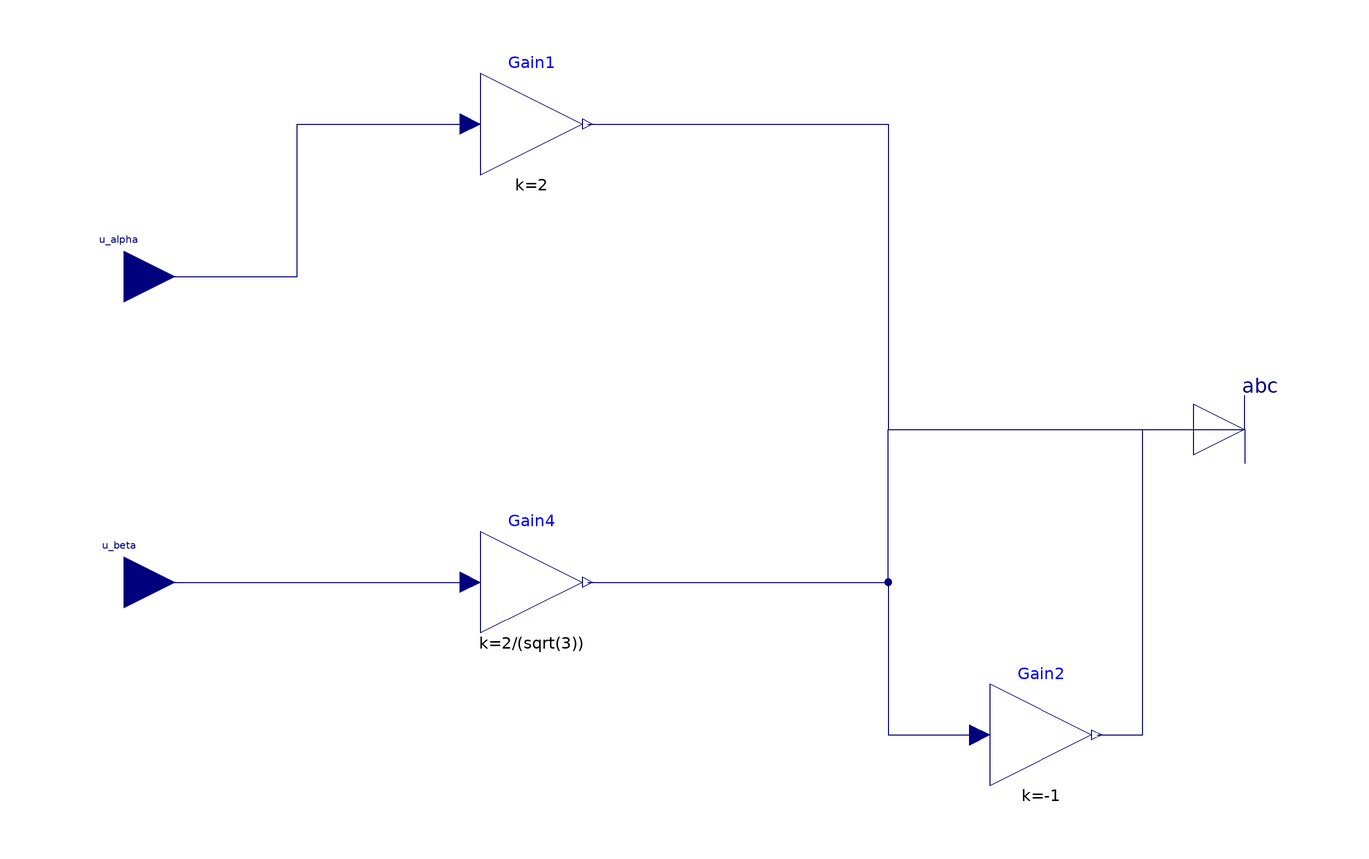

This picture is the connection diagram that the Modelica source below describes through its graphical annotations.

model SVMsector2p5 "Sector 2-5"

  Modelica.Blocks.Interfaces.RealInput u_alpha
    annotation (Placement(transformation(extent={{-120,20},{-100,40}}, rotation
              =0)));
  Modelica.Blocks.Interfaces.RealInput u_beta
    annotation (Placement(transformation(extent={{-120,-40},{-100,-20}},
              rotation=0)));
  Modelica.Blocks.Interfaces.RealOutput abc[3]
  annotation (Placement(transformation(extent={{100,-10},{120,10}}, rotation=0)));
  Modelica.Blocks.Math.Gain Gain1(k=2)
                                     annotation (Placement(transformation(
              extent={{-40,50},{-20,70}}, rotation=0)));
  Modelica.Blocks.Math.Gain Gain2(k=-1)
                                      annotation (Placement(transformation(
              extent={{60,-70},{80,-50}}, rotation=0)));
  Modelica.Blocks.Math.Gain Gain4(k=2/(sqrt(3)))
  annotation (Placement(transformation(extent={{-40,-40},{-20,-20}}, rotation=0)));

equation
  connect(u_beta, Gain4.u)
                         annotation (Line(points={{-110,-30},{-42,-30}}, color=
              {0,0,127}));
  connect(u_alpha, Gain1.u)
                          annotation (Line(points={{-110,30},{-76,30},{-76,60},
              {-42,60}}, color={0,0,127}));
  connect(Gain4.y, Gain2.u)
                          annotation (Line(points={{-19,-30},{40,-30},{40,-60},
              {58,-60}}, color={0,0,127}));
  connect(Gain1.y, abc[1]) annotation (Line(points={{-19,60},{40,60},{40,0},{
              110,0},{110,-6.66667}}, color={0,0,127}));
  connect(Gain4.y, abc[2]) annotation (Line(points={{-19,-30},{40,-30},{40,
              4.44089e-16},{110,4.44089e-16}}, color={0,0,127}));
  connect(Gain2.y, abc[3]) annotation (Line(points={{81,-60},{90,-60},{90,0},{
              110,0},{110,6.66667}}, color={0,0,127}));
annotation (                     Icon(graphics={
            Rectangle(
              extent={{-100,100},{100,-100}},
              lineColor={0,0,0},
              fillColor={255,255,0},
              fillPattern=FillPattern.Solid),
            Text(
              extent={{-100,-20},{100,-100}},
              lineColor={0,0,0},
              textString=
             "S2&5"),
            Text(
              extent={{-74,40},{-14,0}},
              lineColor={215,215,215},
              fillColor={255,255,0},
              fillPattern=FillPattern.Solid,
              textString=
                   "c = -b"),
            Text(
              extent={{-80,70},{80,30}},
              lineColor={215,215,215},
              fillColor={255,255,0},
              fillPattern=FillPattern.Solid,
              textString=
                   "b = 2 sqrt(3) ub"),
            Text(
              extent={{-74,100},{6,60}},
              lineColor={215,215,215},
              fillColor={255,255,0},
              fillPattern=FillPattern.Solid,
              textString=
                   "a = 2 ua"),
            Text(extent={{-150,150},{150,110}}, textString=
            "%name")}));
end SVMsector2p5;